Run: headless pygame with SDL's dummy video driver; simulated clock (each Clock.tick advances the game by its frame time, no real sleeping); random seed 0; keys injected as events and as key.get_pressed() state; no mouse input.
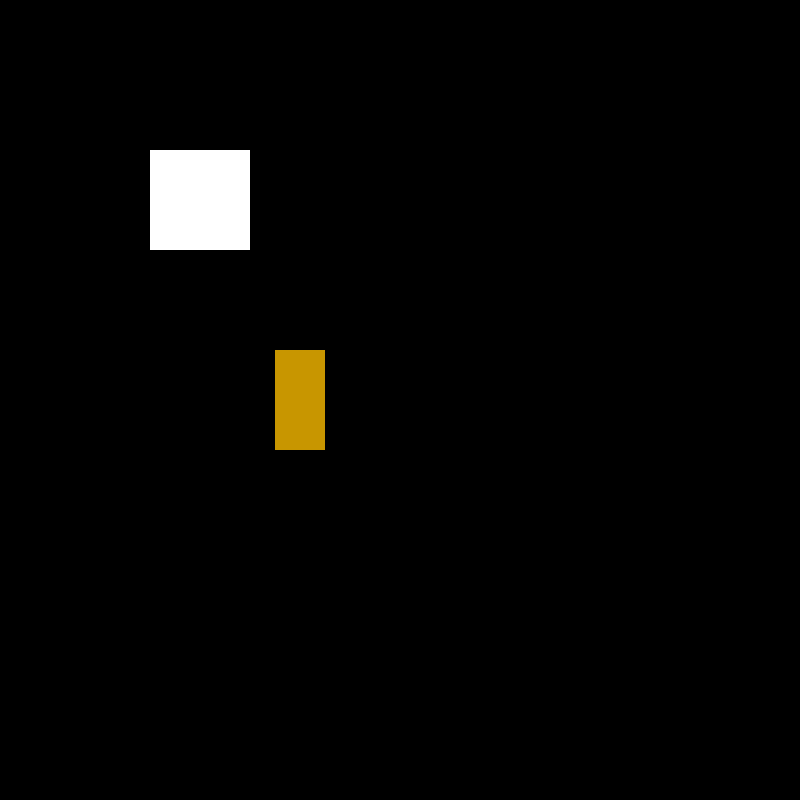
Frame 1 of 4 · flips 1–60 · no input
Frame 2 of 4 · flips 61–180 · tapped SPACE, RETURN · held RIGHT (→), D · screen unchanged from frame 1, image omitted
Frame 3 of 4 · flips 181–300 · held DOWN (↓), S · screen unchanged from frame 2, image omitted
Frame 4 of 4 · flips 301–420 · held LEFT (←), A, UP (↑), W · screen unchanged from frame 3, image omitted

The pygame program that drew these frames:

#to learn how sprites work have to be drawn in a group only
import pygame, sys
pygame.display.set_caption("Sprites")
class Crosshair(pygame.sprite.Sprite):
    def __init__(self, width, height, x_pos, y_pos, color):
        super().__init__()
        self.image = pygame.Surface([width, height]) #empty surface
        self.image.fill(color)
        self.rect = self.image.get_rect()
        self.rect.center = [x_pos, y_pos]

pygame.init()
clock = pygame.time.Clock()

SCREEN_WIDTH, SCREEN_HEIGHT= 800, 800
screen = pygame.display.set_mode((SCREEN_WIDTH, SCREEN_HEIGHT))

crosshair = Crosshair(100,100, 200,200, (255,255,255))
c2 = Crosshair(50, 100, 300, 400, (200, 150,0))
crosshair_group = pygame.sprite.Group()
crosshair_group.add(crosshair)
crosshair_group.add(c2)

while True:
    for event in pygame.event.get():
        if event.type == pygame.QUIT:
            pygame.quit()
            sys.exit()

    screen.fill((0,0,0))
    crosshair_group.draw(screen)
    pygame.display.flip()           #v important updates the screen
    clock.tick(60)
